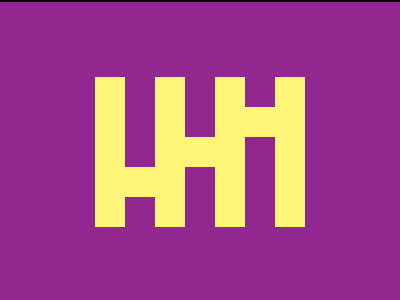

Write the HTML and CSS that draws this image.

<!DOCTYPE html>
<html lang="en">
  <head>
    <meta charset="UTF-8" />
    <meta name="viewport" content="width=device-width, initial-scale=1.0" />
    <title>03-01-2024</title>
    <style>
      section {
        width: 400px;
        height: 300px;
        overflow: hidden;
        position: relative !important;
        border: 2px solid black;
        box-sizing: content-box !important;
      }
      html {
        min-height: 100vh;
        display: grid;
        place-content: center;
        background: gainsboro !important;
      }

      * {
        margin: 0;
        background: #92278f;
      }
      section > * {
        position: absolute;
      }
      h1 {
        top: 75px;
        left: 95px;
        display: flex;
        gap: 30px;
      }
      p,
      h1 ~ * {
        width: 30px;
        height: 150px;
        background: #fff579;
      }
      h1 ~ * {
        height: 30px;
        top: 135px;
        left: 185px;
      }
      h6 {
        top: 165px;
        left: 125px;
      }
      h4 {
        left: 245px;
        top: 105px;
      }
    </style>
  </head>
  <body>
    <section>
      <h1>
        <p></p>
        <p></p>
        <p></p>
        <p></p>
      </h1>
      <h6></h6>
      <h5></h5>
      <h4></h4>
    </section>
  </body>
</html>
